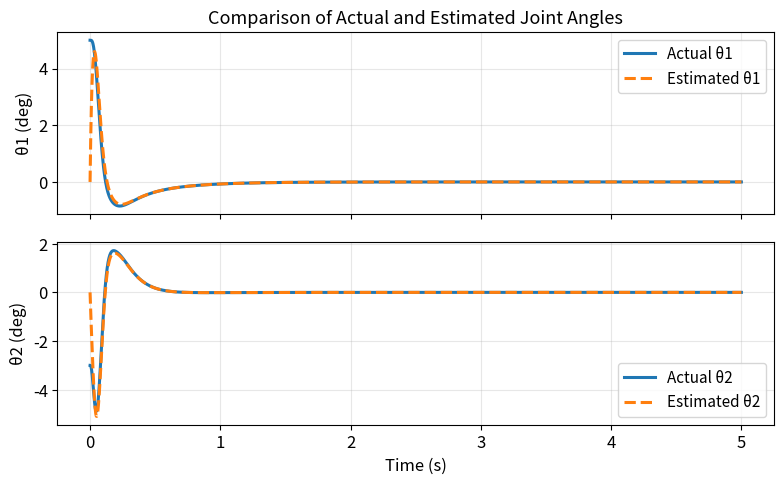
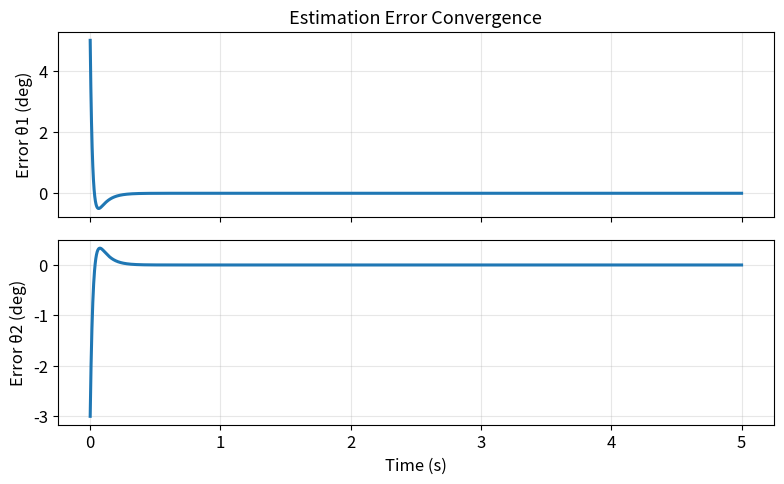
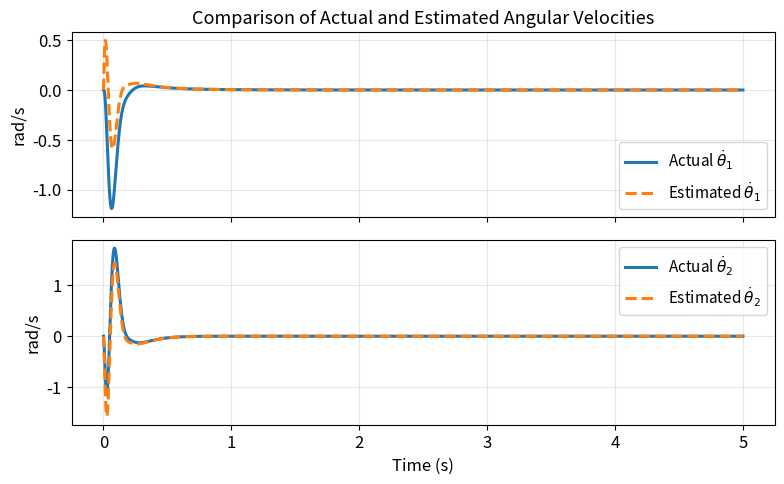

Source code (Python) for these figures, in order:
import numpy as np
import matplotlib.pyplot as plt
from scipy.integrate import solve_ivp
from scipy.signal import place_poles

plt.rcParams.update({
    "figure.figsize": (8, 5),
    "figure.dpi": 140,
    "axes.grid": True,
    "grid.alpha": 0.3,
    "axes.facecolor": "white",
    "figure.facecolor": "white",
    "savefig.facecolor": "white",
    "axes.edgecolor": "black",
    "axes.labelcolor": "black",
    "xtick.color": "black",
    "ytick.color": "black",
    "text.color": "black",
    "font.size": 12,
    "axes.titlesize": 13,
    "axes.labelsize": 12,
    "legend.fontsize": 11,
    "lines.linewidth": 2.2
})


A = np.array([
    [0, 0, 1, 0],
    [0, 0, 0, 1],
    [12.0072944570369, -22.286266227076, 0, 0],
    [-14.4127962085308, 94.3805687203791, 0, 0]
])

Acl = np.array([
    [0, 0, 1, 0],
    [0, 0, 0, 1],
    [217.402730766181, 97.4737535658231, 74.0314878330178, 25.9210907787797],
    [-815.96702676282, -362.037433275478, -288.472088625334, -99.9308723606861]
])

Bf = np.array([
    [0],
    [0],
    [-0.0185452297547909],
    [0.173775671406003]
])

Klqr = np.array([
    [659.369881335997, 185.814197828964, 229.759201281148, 60.9611748853657],
    [652.303881844964, 332.73003553997, 233.219053424557, 76.9882420218239]
])

# Initial condition

x0 = np.array([5*np.pi/180, -3*np.pi/180, 0, 0])


def open_loop_dynamics(t, x):
    return A @ x

def closed_loop_dynamics(t, x):
    return Acl @ x

def external_force(t):
    return 20.0 if 1.0 <= t <= 1.5 else 0.0

def disturbed_dynamics(t, x):
    return Acl @ x + (Bf.flatten() * external_force(t))

def constant_force(t):
    return 20.0
def constant_force_dynamics(t, x):
    return Acl @ x + (Bf.flatten() * constant_force(t))
# Simulations

# Open-loop
t_ol = np.linspace(0, 0.25, 2000)
sol_ol = solve_ivp(open_loop_dynamics, [0, 0.25], x0, t_eval=t_ol)

# Closed-loop
t_cl = np.linspace(0, 5, 3000)
sol_cl = solve_ivp(closed_loop_dynamics, [0, 5], x0, t_eval=t_cl)

# Disturbance response
t_d = np.linspace(0, 8, 4000)
sol_d = solve_ivp(disturbed_dynamics, [0, 8], x0, t_eval=t_d)

x_d = sol_d.y.T
Fext = np.array([external_force(t) for t in t_d])

# Constant force response
t_cf = np.linspace(0, 8, 4000)
sol_cf = solve_ivp(constant_force_dynamics, [0, 8], x0, t_eval=t_cf)

x_cf = sol_cf.y.T
Fconst = np.array([constant_force(t) for t in t_cf])

# Control torques under constant force
u_control_cf = np.array([-(Klqr @ x) for x in x_cf])

# Control torques
u_control = np.array([-(Klqr @ x) for x in x_d])

# # Figure 1: Open-loop response

# fig, axs = plt.subplots(2, 1, sharex=True)

# axs[0].plot(sol_ol.t, sol_ol.y[0]*180/np.pi, color='red')
# axs[0].set_ylabel(r'$\theta_1$ (deg)')
# axs[0].set_title('Open-loop Response: Ankle Angle')

# axs[1].plot(sol_ol.t, sol_ol.y[1]*180/np.pi, color='red')
# axs[1].set_ylabel(r'$\theta_2$ (deg)')
# axs[1].set_xlabel('Time (s)')
# axs[1].set_title('Open-loop Response: Hip Relative Angle')

# plt.tight_layout()
# # plt.savefig("open_loop_response.png", bbox_inches='tight')


# # Figure 2: Closed-loop response

# fig, axs = plt.subplots(2, 1, sharex=True)

# axs[0].plot(sol_cl.t, sol_cl.y[0]*180/np.pi, color='blue')
# axs[0].set_ylabel(r'$\theta_1$ (deg)')
# axs[0].set_title('Closed-loop Response: Ankle Angle')

# axs[1].plot(sol_cl.t, sol_cl.y[1]*180/np.pi, color='blue')
# axs[1].set_ylabel(r'$\theta_2$ (deg)')
# axs[1].set_xlabel('Time (s)')
# axs[1].set_title('Closed-loop Response: Hip Relative Angle')

# plt.tight_layout()
# # plt.savefig("closed_loop_response.png", bbox_inches='tight')

# # Figure 3: Disturbance response + force

# fig, axs = plt.subplots(3, 1, sharex=True, figsize=(8, 7))

# axs[0].plot(t_d, x_d[:,0]*180/np.pi, color='tab:green')
# axs[0].set_ylabel(r'$\theta_1$ (deg)')
# axs[0].set_title('Closed-loop Response under External Push: Ankle Angle')

# axs[1].plot(t_d, x_d[:,1]*180/np.pi, color='tab:green')
# axs[1].set_ylabel(r'$\theta_2$ (deg)')
# axs[1].set_title('Closed-loop Response under External Push: Hip Relative Angle')

# axs[2].plot(t_d, Fext, color='black')
# axs[2].set_ylabel(r'$F_{ext}$ (N)')
# axs[2].set_xlabel('Time (s)')
# axs[2].set_title('Applied External Force Profile')

# plt.tight_layout()
# # plt.savefig("disturbance_response.png", bbox_inches='tight')

# # Figure 4: Control torques

# fig, axs = plt.subplots(2, 1, sharex=True)

# axs[0].plot(t_d, u_control[:,0], color='purple')
# axs[0].set_ylabel(r'$\tau_1$ (Nm)')
# axs[0].set_title('Control Torque at Ankle')

# axs[1].plot(t_d, u_control[:,1], color='purple')
# axs[1].set_ylabel(r'$\tau_2$ (Nm)')
# axs[1].set_xlabel('Time (s)')
# axs[1].set_title('Control Torque at Hip')

# plt.tight_layout()
# # plt.savefig("control_torques.png", bbox_inches='tight')


# max_theta1 = np.max(np.abs(x_d[:,0])) * 180/np.pi
# max_theta2 = np.max(np.abs(x_d[:,1])) * 180/np.pi
# max_tau1 = np.max(np.abs(u_control[:,0]))
# max_tau2 = np.max(np.abs(u_control[:,1]))

# print('------------------------------------')
# print(f'Maximum ankle angle under disturbance = {max_theta1:.4f} deg')
# print(f'Maximum hip relative angle under disturbance = {max_theta2:.4f} deg')
# print(f'Maximum ankle torque required = {max_tau1:.4f} Nm')
# print(f'Maximum hip torque required   = {max_tau2:.4f} Nm')



# # Figure 5: Constant force response

# fig, axs = plt.subplots(3, 1, sharex=True, figsize=(8, 7))

# axs[0].plot(t_cf, x_cf[:,0]*180/np.pi, color='darkorange')
# axs[0].set_ylabel(r'$\theta_1$ (deg)')
# axs[0].set_title('Closed-loop Response under Constant External Force: Ankle Angle')

# axs[1].plot(t_cf, x_cf[:,1]*180/np.pi, color='darkorange')
# axs[1].set_ylabel(r'$\theta_2$ (deg)')
# axs[1].set_title('Closed-loop Response under Constant External Force: Hip Relative Angle')

# axs[2].plot(t_cf, Fconst, color='black')
# axs[2].set_ylabel(r'$F_{ext}$ (N)')
# axs[2].set_xlabel('Time (s)')
# axs[2].set_title('Constant External Force Profile')

# plt.tight_layout()
# # plt.savefig("constant_force_response.png", bbox_inches='tight')

# # Figure 6: Control torques under constant force

# fig, axs = plt.subplots(2, 1, sharex=True)

# axs[0].plot(t_cf, u_control_cf[:,0], color='teal')
# axs[0].set_ylabel(r'$\tau_1$ (Nm)')
# axs[0].set_title('Control Torque at Ankle under Constant Force')

# axs[1].plot(t_cf, u_control_cf[:,1], color='teal')
# axs[1].set_ylabel(r'$\tau_2$ (Nm)')
# axs[1].set_xlabel('Time (s)')
# axs[1].set_title('Control Torque at Hip under Constant Force')

# plt.tight_layout()
# # plt.savefig("constant_force_torques.png", bbox_inches='tight')

# max_theta1_cf = np.max(np.abs(x_cf[:,0])) * 180/np.pi
# max_theta2_cf = np.max(np.abs(x_cf[:,1])) * 180/np.pi
# ss_theta1_cf = x_cf[-1,0] * 180/np.pi
# ss_theta2_cf = x_cf[-1,1] * 180/np.pi
# ss_tau1_cf = u_control_cf[-1,0]
# ss_tau2_cf = u_control_cf[-1,1]

# print('------------------------------------')
# print('Constant Force Case:')
# print(f'Maximum ankle angle = {max_theta1_cf:.4f} deg')
# print(f'Maximum hip relative angle = {max_theta2_cf:.4f} deg')
# print(f'Steady-state ankle angle = {ss_theta1_cf:.4f} deg')
# print(f'Steady-state hip angle   = {ss_theta2_cf:.4f} deg')
# print(f'Steady-state ankle torque = {ss_tau1_cf:.4f} Nm')
# print(f'Steady-state hip torque   = {ss_tau2_cf:.4f} Nm')

# plt.show()


Bu = np.array([
    [0, 0],
    [0, 0],
    [1, -1],
    [0, 1]
])
# Output matrix
C = np.array([
    [1, 0, 0, 0],
    [0, 1, 0, 0]
])

# Choose observer poles (5x faster than controller)
eig_cl = np.linalg.eigvals(Acl)
observer_poles = 5 * eig_cl

# Compute L
L = place_poles(A.T, C.T, observer_poles).gain_matrix.T

def observer_system(t, z):
    x = z[:4]
    x_hat = z[4:]

    # Output
    y = C @ x
    y_hat = C @ x_hat

    # Control using estimated state
    u = -Klqr @ x_hat

    # Actual system
    dx = A @ x + Bu @ u.flatten()

    # Observer
    dx_hat = A @ x_hat + Bu @ u.flatten() + L @ (y - y_hat)

    return np.concatenate((dx, dx_hat))

# x0 = np.array([5*np.pi/180, -3*np.pi/180, 0, 0])

# initial guess
xhat0 = np.array([0, 0, 0, 0])

z0 = np.concatenate((x0, xhat0))

t = np.linspace(0, 5, 3000)

sol_obs = solve_ivp(observer_system, [0, 5], z0, t_eval=t)

x = sol_obs.y[:4].T
x_hat = sol_obs.y[4:].T 

fig, axs = plt.subplots(2, 1, sharex=True)

axs[0].plot(t, x[:,0]*180/np.pi, label='Actual θ1')
axs[0].plot(t, x_hat[:,0]*180/np.pi, '--', label='Estimated θ1')
axs[0].set_ylabel('θ1 (deg)')
axs[0].set_title('Comparison of Actual and Estimated Joint Angles')
axs[0].legend()

axs[1].plot(t, x[:,1]*180/np.pi, label='Actual θ2')
axs[1].plot(t, x_hat[:,1]*180/np.pi, '--', label='Estimated θ2')
axs[1].set_ylabel('θ2 (deg)')
axs[1].set_xlabel('Time (s)')
axs[1].legend()

plt.tight_layout()
plt.savefig("observer_states.png", bbox_inches='tight')

error = x - x_hat

fig, axs = plt.subplots(2, 1, sharex=True)

axs[0].plot(t, error[:,0]*180/np.pi)
axs[0].set_ylabel('Error θ1 (deg)')
axs[0].set_title('Estimation Error Convergence')

axs[1].plot(t, error[:,1]*180/np.pi)
axs[1].set_ylabel('Error θ2 (deg)')
axs[1].set_xlabel('Time (s)')

plt.tight_layout()
plt.savefig("observer_error.png", bbox_inches='tight')

fig, axs = plt.subplots(2, 1, sharex=True)

axs[0].plot(t, x[:,2], label=r'Actual $\dot{\theta}_1$')
axs[0].plot(t, x_hat[:,2], '--', label=r'Estimated $\dot{\theta}_1$')
axs[0].set_ylabel('rad/s')
axs[0].set_title('Comparison of Actual and Estimated Angular Velocities')
axs[0].legend()

axs[1].plot(t, x[:,3], label=r'Actual $\dot{\theta}_2$')
axs[1].plot(t, x_hat[:,3], '--', label=r'Estimated $\dot{\theta}_2$')
axs[1].set_ylabel('rad/s')
axs[1].set_xlabel('Time (s)')
axs[1].legend()

plt.tight_layout()
plt.savefig("observer_velocity.png", bbox_inches='tight')

plt.show()
